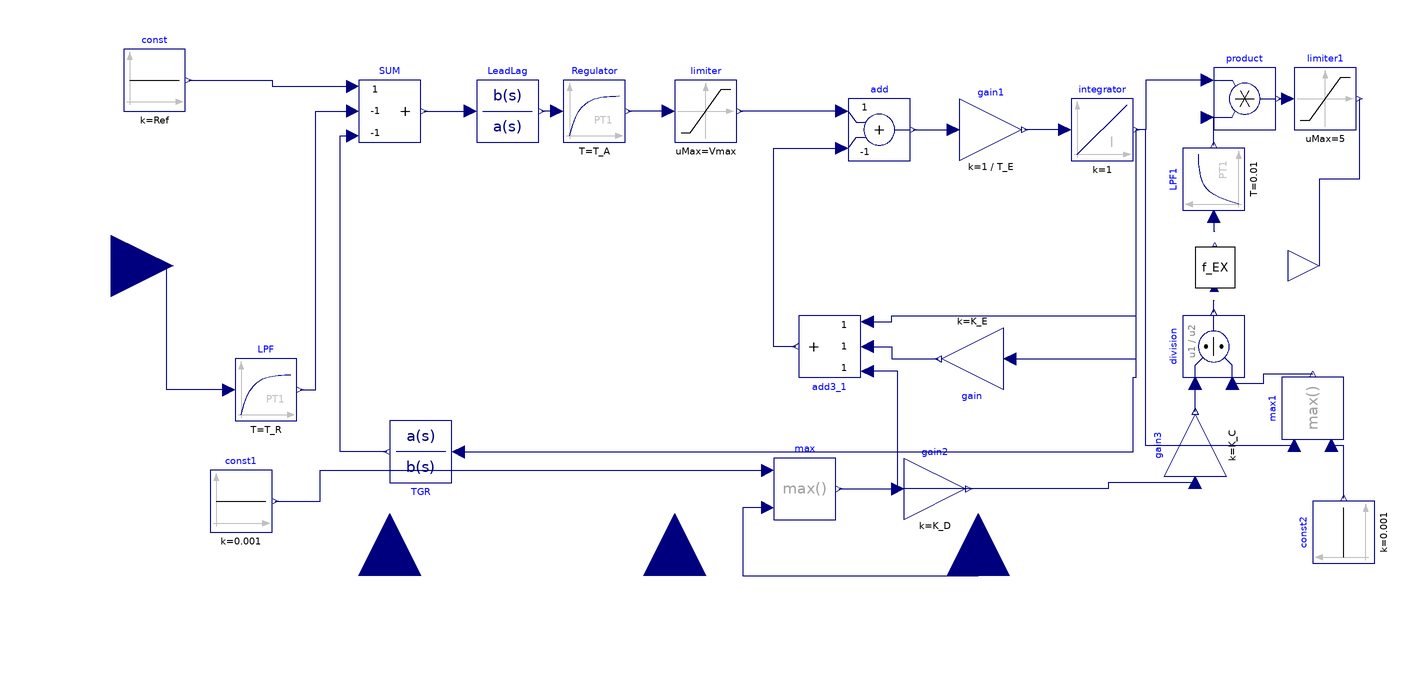

This picture is the connection diagram that the Modelica source below describes through its graphical annotations.

model AVR_AC
          extends Interfaces.Controller;
            parameter Real T_R "Rate Filter Time Constant";
            parameter Real T_C, T_B "TGR Time Constants";
            parameter Real K_A "Regulator Gain";
            parameter Real T_A "Regulator Time Constant";
            parameter Real K_E "Exciter Gain";
            parameter Real T_E "Exciter Time Constant";
            parameter Real K_F "Rate Feedback Gain";
            parameter Real T_F "Rate Feedback Time Constant";
            parameter Real K_D  "Ifd to VFE Gain";
            parameter Real K_C  "Ifd to IN Gain";
            parameter Real Vmax "Regulator Maximum Output";
            parameter Real Vmin "Regulator Minimum Output";

            parameter Real Efdmax
                                 "Excitation voltage maximum";
            parameter Real Efdmin   "Excitation voltage minimum";
            parameter Real K_p     "Excitation voltage minimum";
            parameter Real K_i    "Excitation voltage minimum";
            parameter Real K_G;
            parameter Real K_M;
            parameter Real T_M;
            parameter Real V_Mmax;
            parameter Real V_Mmin;
            parameter Real X_L;
            parameter Real V_Gmax;
            parameter Real th;
            parameter Real K_g;
            parameter Real V_Imax;
            parameter Real V_Imin;

          Modelica.Blocks.Continuous.FirstOrder LPF(
            k=1,
            T=T_R,
            initType=Modelica.Blocks.Types.Init.SteadyState,
            y_start=0)                                          "Low Pass Filter"
            annotation (Placement(transformation(extent={{-240,-50},{-220,-30}})));
          Modelica.Blocks.Continuous.TransferFunction LeadLag(
            b={T_C,1},
            a={T_B,1},
            initType=Modelica.Blocks.Types.Init.NoInit,
            x_start={0})
            annotation (Placement(transformation(extent={{-162,40},{-142,60}})));
          Modelica.Blocks.Continuous.FirstOrder Regulator(
            k=K_A,
            T=T_A,
            initType=Modelica.Blocks.Types.Init.NoInit)                 "Regulator"
            annotation (Placement(transformation(extent={{-134,40},{-114,60}})));
          Modelica.Blocks.Continuous.TransferFunction TGR(b={K_F,0}, a={T_F,1})
            annotation (Placement(transformation(
                extent={{-10,-10},{10,10}},
                rotation=180,
                origin={-180,-60})));
          Modelica.Blocks.Nonlinear.Limiter limiter(uMax=Vmax, uMin=Vmin)
            annotation (Placement(transformation(extent={{-98,40},{-78,60}})));
          Modelica.Blocks.Math.Add3 SUM(k2=-1, k3=-1)
            annotation (Placement(transformation(extent={{-200,40},{-180,60}})));
          Modelica.Blocks.Math.Gain gain(k=K_E) annotation (Placement(
                transformation(
                extent={{-10,-10},{10,10}},
                rotation=180,
                origin={-2,-30})));
          Modelica.Blocks.Math.Gain gain1(k=1/T_E) annotation (Placement(
                transformation(
                extent={{-10,-10},{10,10}},
                rotation=0,
                origin={4,44})));
          Modelica.Blocks.Continuous.Integrator integrator
            annotation (Placement(transformation(extent={{30,34},{50,54}})));
          Modelica.Blocks.Math.Add add(k2=-1)
            annotation (Placement(transformation(extent={{-42,34},{-22,54}})));
          Modelica.Blocks.Math.Add3 add3_1 annotation (Placement(transformation(
                extent={{-10,-10},{10,10}},
                rotation=180,
                origin={-48,-26})));
          Modelica.Blocks.Math.Gain gain2(k=K_D)
                                                annotation (Placement(
                transformation(
                extent={{-10,-10},{10,10}},
                rotation=0,
                origin={-14,-72})));
          Modelica.Blocks.Math.Product product
            annotation (Placement(transformation(extent={{76,44},{96,64}})));
          Modelica.Blocks.Math.Division division annotation (Placement(
                transformation(
                extent={{-10,-10},{10,10}},
                rotation=90,
                origin={76,-26})));
          Modelica.Blocks.Math.Gain gain3(k=K_C)
                                                annotation (Placement(
                transformation(
                extent={{-10,-10},{10,10}},
                rotation=90,
                origin={70,-58})));
          F_EX f_EX annotation (Placement(transformation(
                extent={{-10.5,-6.5},{10.5,6.5}},
                rotation=90,
                origin={76.5,-0.5})));
          Modelica.Blocks.Sources.Constant const(k=Ref)
            annotation (Placement(transformation(extent={{-276,50},{-256,70}})));
          Modelica.Blocks.Math.Max max annotation (Placement(transformation(
                  extent={{-66,-82},{-46,-62}})));
          Modelica.Blocks.Sources.Constant const1(k=0.001)
            annotation (Placement(transformation(extent={{-248,-86},{-228,-66}})));
          Modelica.Blocks.Math.Max max1 annotation (Placement(transformation(
                extent={{-10,-10},{10,10}},
                rotation=90,
                origin={108,-46})));
          Modelica.Blocks.Sources.Constant const2(k=0.001)
            annotation (Placement(transformation(extent={{-10,-10},{10,10}},
                rotation=90,
                origin={118,-86})));
          Modelica.Blocks.Nonlinear.Limiter limiter1(uMax=5, uMin=-5)
            annotation (Placement(transformation(extent={{102,44},{122,64}})));
          Modelica.Blocks.Continuous.FirstOrder LPF1(
            k=1,
            T=0.01,
            initType=Modelica.Blocks.Types.Init.SteadyState,
            y_start=0)                                          "Low Pass Filter"
            annotation (Placement(transformation(extent={{-10,-10},{10,10}},
                rotation=90,
                origin={76,28})));
        equation
          connect(Regulator.u,LeadLag. y)
            annotation (Line(points={{-136,50},{-141,50}},
                                                       color={0,0,127}));
          connect(limiter.u,Regulator. y)
            annotation (Line(points={{-100,50},{-113,50}},
                                                       color={0,0,127}));
          connect(SUM.y,LeadLag. u)
            annotation (Line(points={{-179,50},{-164,50}},
                                                         color={0,0,127}));
          connect(LPF.y,SUM. u2)
            annotation (Line(points={{-219,-40},{-214,-40},{-214,50},{-202,50}},
                                                         color={0,0,127}));
          connect(integrator.u,gain1. y)
            annotation (Line(points={{28,44},{15,44}}, color={0,0,127}));
          connect(gain.u,integrator. y)
            annotation (Line(points={{10,-30},{51,-30},{51,44}}, color={0,0,127}));
          connect(TGR.u,integrator. y) annotation (Line(points={{-168,-60},{50,
                  -60},{50,-36},{51,-36},{51,44}},
                                              color={0,0,127}));
          connect(LPF.u, Measurement) annotation (Line(points={{-242,-40},{-262,
                  -40},{-262,0},{-280,0}},
                               color={0,0,127}));
          connect(TGR.y, SUM.u3) annotation (Line(points={{-191,-60},{-206,-60},{-206,42},
                  {-202,42}}, color={0,0,127}));
          connect(add.u1, limiter.y)
            annotation (Line(points={{-44,50},{-77,50}}, color={0,0,127}));
          connect(add.y, gain1.u)
            annotation (Line(points={{-21,44},{-8,44}}, color={0,0,127}));
          connect(add3_1.u2, gain.y) annotation (Line(points={{-36,-26},{-28,
                  -26},{-28,-30},{-13,-30}}, color={0,0,127}));
          connect(add3_1.u3, integrator.y) annotation (Line(points={{-36,-18},{
                  -28,-18},{-28,-16},{51,-16},{51,44}}, color={0,0,127}));
          connect(gain2.y, add3_1.u1) annotation (Line(points={{-3,-72},{-26,
                  -72},{-26,-34},{-36,-34}},
                                        color={0,0,127}));
          connect(add3_1.y, add.u2) annotation (Line(points={{-59,-26},{-66,-26},
                  {-66,38},{-44,38}}, color={0,0,127}));
          connect(product.u1, integrator.y) annotation (Line(points={{74,60},{
                  54,60},{54,44},{51,44}}, color={0,0,127}));
          connect(gain3.y, division.u1)
            annotation (Line(points={{70,-47},{70,-38}}, color={0,0,127}));
          connect(const.y, SUM.u1) annotation (Line(points={{-255,60},{-228,60},{-228,58},
                  {-202,58}}, color={0,0,127}));
          connect(const1.y, max.u1) annotation (Line(points={{-227,-76},{-212.5,
                  -76},{-212.5,-66},{-68,-66}},  color={0,0,127}));
          connect(max.y, gain2.u) annotation (Line(points={{-45,-72},{-26,-72}},
                                        color={0,0,127}));
          connect(gain3.u, gain2.u) annotation (Line(points={{70,-70},{42,-70},
                  {42,-72},{-26,-72}}, color={0,0,127}));
          connect(max1.y, division.u2) annotation (Line(points={{108,-35},{92,
                  -35},{92,-38},{82,-38}}, color={0,0,127}));
          connect(const2.y, max1.u2) annotation (Line(points={{118,-75},{118,
                  -58},{114,-58}},           color={0,0,127}));
          connect(max1.u1, integrator.y) annotation (Line(points={{102,-58},{54,
                  -58},{54,44},{51,44}}, color={0,0,127}));
          connect(product.y, limiter1.u)
            annotation (Line(points={{97,54},{100,54}}, color={0,0,127}));
          connect(limiter1.y, Actuation) annotation (Line(points={{123,54},{123,
                  28},{110,28},{110,0}}, color={0,0,127}));
          connect(division.y, f_EX.I_N) annotation (Line(points={{76,-15},{76,
                  -11},{76.11,-11}}, color={0,0,127}));
          connect(LPF1.u, f_EX.F_EX) annotation (Line(points={{76,16},{76,14},{
                  76,11.26},{76.24,11.26}}, color={0,0,127}));
          connect(LPF1.y, product.u2) annotation (Line(points={{76,39},{76,48},
                  {74,48}}, color={0,0,127}));
          connect(max.u2, Aux_3) annotation (Line(points={{-68,-78},{-76,-78},{
                  -76,-100},{0,-100}}, color={0,0,127}));
          annotation (Diagram(coordinateSystem(extent={{-280,-100},{140,100}})), Icon(
                coordinateSystem(extent={{-280,-100},{140,100}}), graphics={Text(
                  extent={{-182,10},{22,-46}},
                  lineColor={28,108,200},
                  textString="IEEE Type II
")}));
        end AVR_AC;